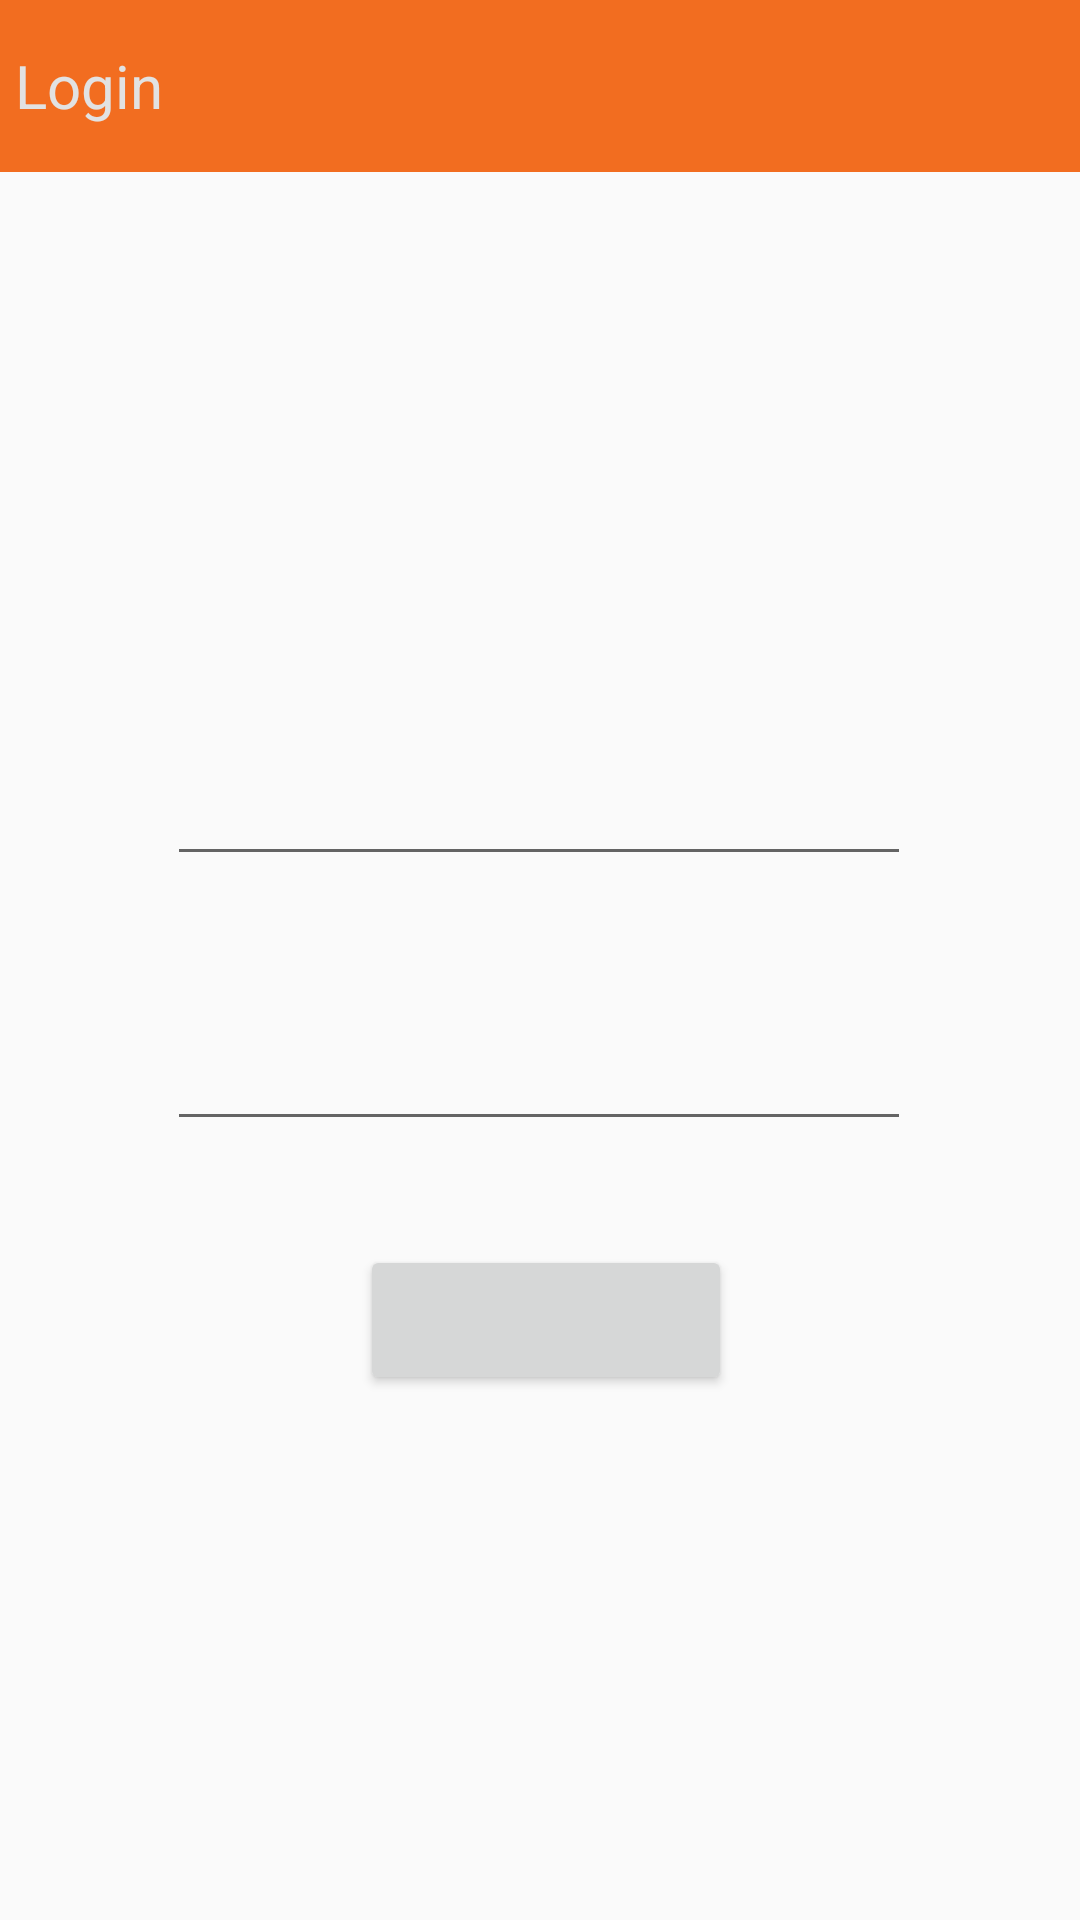

Android layout source for this screen:
<!-- AndroidManifest.xml: application theme AppTheme.NoActionBar -->
<!-- res/layout/new_main.xml -->
<?xml version="1.0" encoding="utf-8"?>
<LinearLayout xmlns:android="http://schemas.android.com/apk/res/android"
    android:layout_width="match_parent"
    android:layout_height="match_parent"
    android:weightSum="100"
    android:orientation="vertical" >
    
   <LinearLayout
       
    android:layout_width="match_parent"
    android:layout_height="0dp"
    android:layout_weight="9"
     android:background="#f26d20"
    android:orientation="vertical" >
    
       
       <TextView
            android:id="@+id/geotag_title_text"
            android:layout_width="match_parent"
            android:layout_height="match_parent"
            android:gravity="center_vertical"
            android:text=" Login"
            android:textColor="#e2e2e2"
            android:textSize="20sp" />
       
    </LinearLayout>
       
      <LinearLayout
       
    android:layout_width="match_parent"
    android:layout_height="0dp"
    android:layout_weight="3"
    android:orientation="vertical" >
    </LinearLayout>
        <LinearLayout
       
    android:layout_width="match_parent"
    android:layout_height="0dp"
    android:layout_weight="11"
    android:weightSum="10"
    android:orientation="horizontal" >
    
              <ImageView

            android:layout_width="0dp"
            android:layout_weight=".7"
            android:layout_height="match_parent"
            android:visibility="invisible"
           />
               <ImageView

            android:layout_width="0dp"
            android:layout_weight="2"
            android:layout_height="match_parent"
              android:background="@drawable/parinaam_logo" />
            
    </LinearLayout>

         <LinearLayout
       
    android:layout_width="match_parent"
    android:layout_height="0dp"
    android:layout_weight="3"
    android:orientation="vertical" >
    </LinearLayout>  
      
         <LinearLayout
       
    android:layout_width="match_parent"
    android:layout_height="0dp"
    android:layout_weight="60"
    android:weightSum="100"
    android:orientation="horizontal" >
               
             <ImageView
       android:id="@+id/imageView8"
    android:layout_width="0dp"
    android:layout_height="match_parent"
    android:layout_weight="7">
    </ImageView>
                  <LinearLayout
                      

    android:layout_width="0dp"
    android:layout_height="match_parent"
    android:orientation="horizontal"

    android:weightSum="100"
    android:layout_weight="86">
                 
                      
                    <ImageView

    android:layout_width="0dp"
    android:layout_height="match_parent"
    android:layout_weight="10">
                 
             </ImageView>   
             
                   
                 
              <LinearLayout
                      

    android:layout_width="0dp"
    android:layout_height="match_parent"
    android:orientation="vertical"
    android:weightSum="100"
    android:layout_weight="80">
                  
             
                    
                   
                 
               <ImageView

    android:layout_width="match_parent"
    android:layout_height="0dp"
    android:layout_weight="20">
                 
             </ImageView>
                      
               <EditText
       android:id="@+id/tmiw"
    android:layout_width="match_parent"
    android:layout_height="0dp"
    android:layout_weight="13">
                 
             </EditText>
             
               <ImageView

    android:layout_width="match_parent"
    android:layout_height="0dp"
    android:layout_weight="10">
                 
             </ImageView>
             
               <EditText
       android:id="@+id/tdiw"
    android:layout_width="match_parent"
    android:layout_height="0dp"
    android:layout_weight="13">
                 
             </EditText>
               <ImageView

    android:layout_width="match_parent"
    android:layout_height="0dp"
    android:layout_weight="9">
                 
             </ImageView>
             
               
                <LinearLayout
                      
       android:id="@+id/imagddiw"
    android:layout_width="match_parent"
    android:layout_height="0dp"
    android:orientation="horizontal"
    android:layout_weight="13"
    android:weightSum="100"
    >
               
               
               <Button

    android:layout_width="0dp"
    android:layout_height="match_parent"
    android:visibility="invisible"
    android:layout_weight="26">
                 
             </Button>
              <Button
       android:id="@+id/imiw"
    android:layout_width="0dp"

    android:layout_height="match_parent"
    android:layout_weight="50">
                 
             </Button>
             
              
                   
             
             </LinearLayout>
                      
                
                
                
                
                
             </LinearLayout>
             
                  
                  <ImageView

    android:layout_width="0dp"
    android:layout_height="match_parent"
    android:layout_weight="13">
                 
             </ImageView>
    
    
    </LinearLayout>           
                  
    
</LinearLayout>

         
          <ImageView

    android:layout_width="match_parent"
    android:layout_height="0dp"
    android:layout_weight="14">
                 
             </ImageView>
</LinearLayout>
<!-- resources referenced by this layout -->
<resources>
  <style name="AppTheme.NoActionBar">
          <item name="windowActionBar">false</item>
          <item name="windowNoTitle">true</item>
      </style>
</resources>
